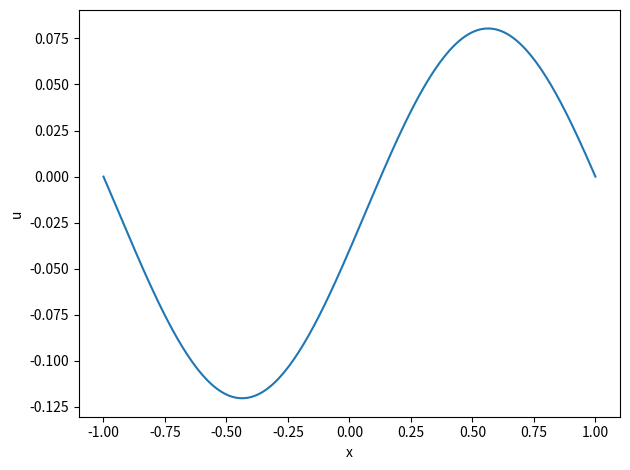

Generate this figure with matplotlib:
import numpy as np
import matplotlib.pyplot as plt


def heat_eq(z):
    """
    Solve the steady-state 1-d heat equation with finite differencing
    i.e., compute u(x) such that d_x( a(x) d_x u(x)) = -f(x),
    with d_x denoting derivative wrt x.
    
    Here, assume a(x)=a, constant in space -> equation becomes a u'' = -f    

    Parameters
    ----------
    z : float
        The input parameter z is the wavelength in the source term,
        f=sin(z*x-0.2);.

    Returns
    -------
    x : array, shape(n,)
        The spatial grid.
    u : array, shape (n,)
        The solution of the heat equation at source term sin(z*x-0.2)

    """

    # left and right boundaries of the domain
    xl = -1;
    xr = 1

    # grid spacing:
    h = 0.01;

    # number of points in x
    n = int((xr - xl) / h)

    # spatial grid x
    x = np.linspace(xl, xr, n)

    # boundary conditions
    ul = 0;
    ur = 0

    # source, with random wavelength z
    f = np.sin(z * x - 0.2)

    # diffusivity
    a = 1

    # create matrix and augmented source vector to solve system
    M = -2 * np.diag(np.ones(n)) + np.diag(np.ones(n - 1), k=1) + np.diag(np.ones(n - 1), k=-1);

    # apply boundary conditions    
    M[0, 0] = 1;
    M[0, 1] = 0
    M[n - 1, n - 1] = 1;
    M[n - 1, n - 2] = 0

    # construct right hand side
    b = -f * (h ** 2) / a
    b[0] = ul;
    b[n - 1] = ur

    # solve Mu=b:
    u = np.linalg.solve(M, b)

    return x, u

if __name__ == "__main__":
    x, u = heat_eq(np.pi)

    fig = plt.figure()
    ax = fig.add_subplot(111, xlabel='x', ylabel='u')
    ax.plot(x, u)
    plt.tight_layout()
    plt.show()
